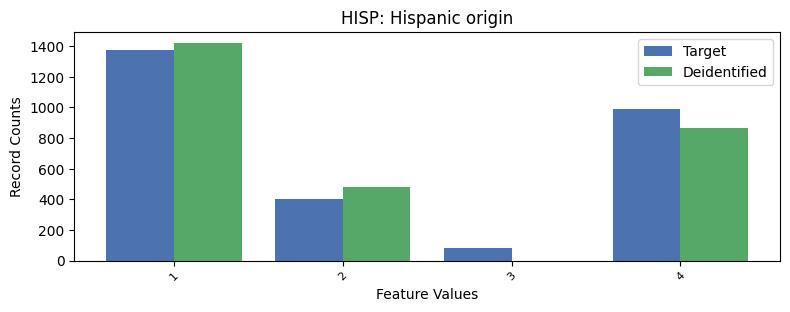

Values plotted in this chart, from the file beside it:
, HISP, count_target, count_deidentified
0, 0, 24400, 24486
1, 1, 1374, 1421
2, 4, 992, 864.0
3, 2, 405, 482.0
4, 3, 82, 0.0
